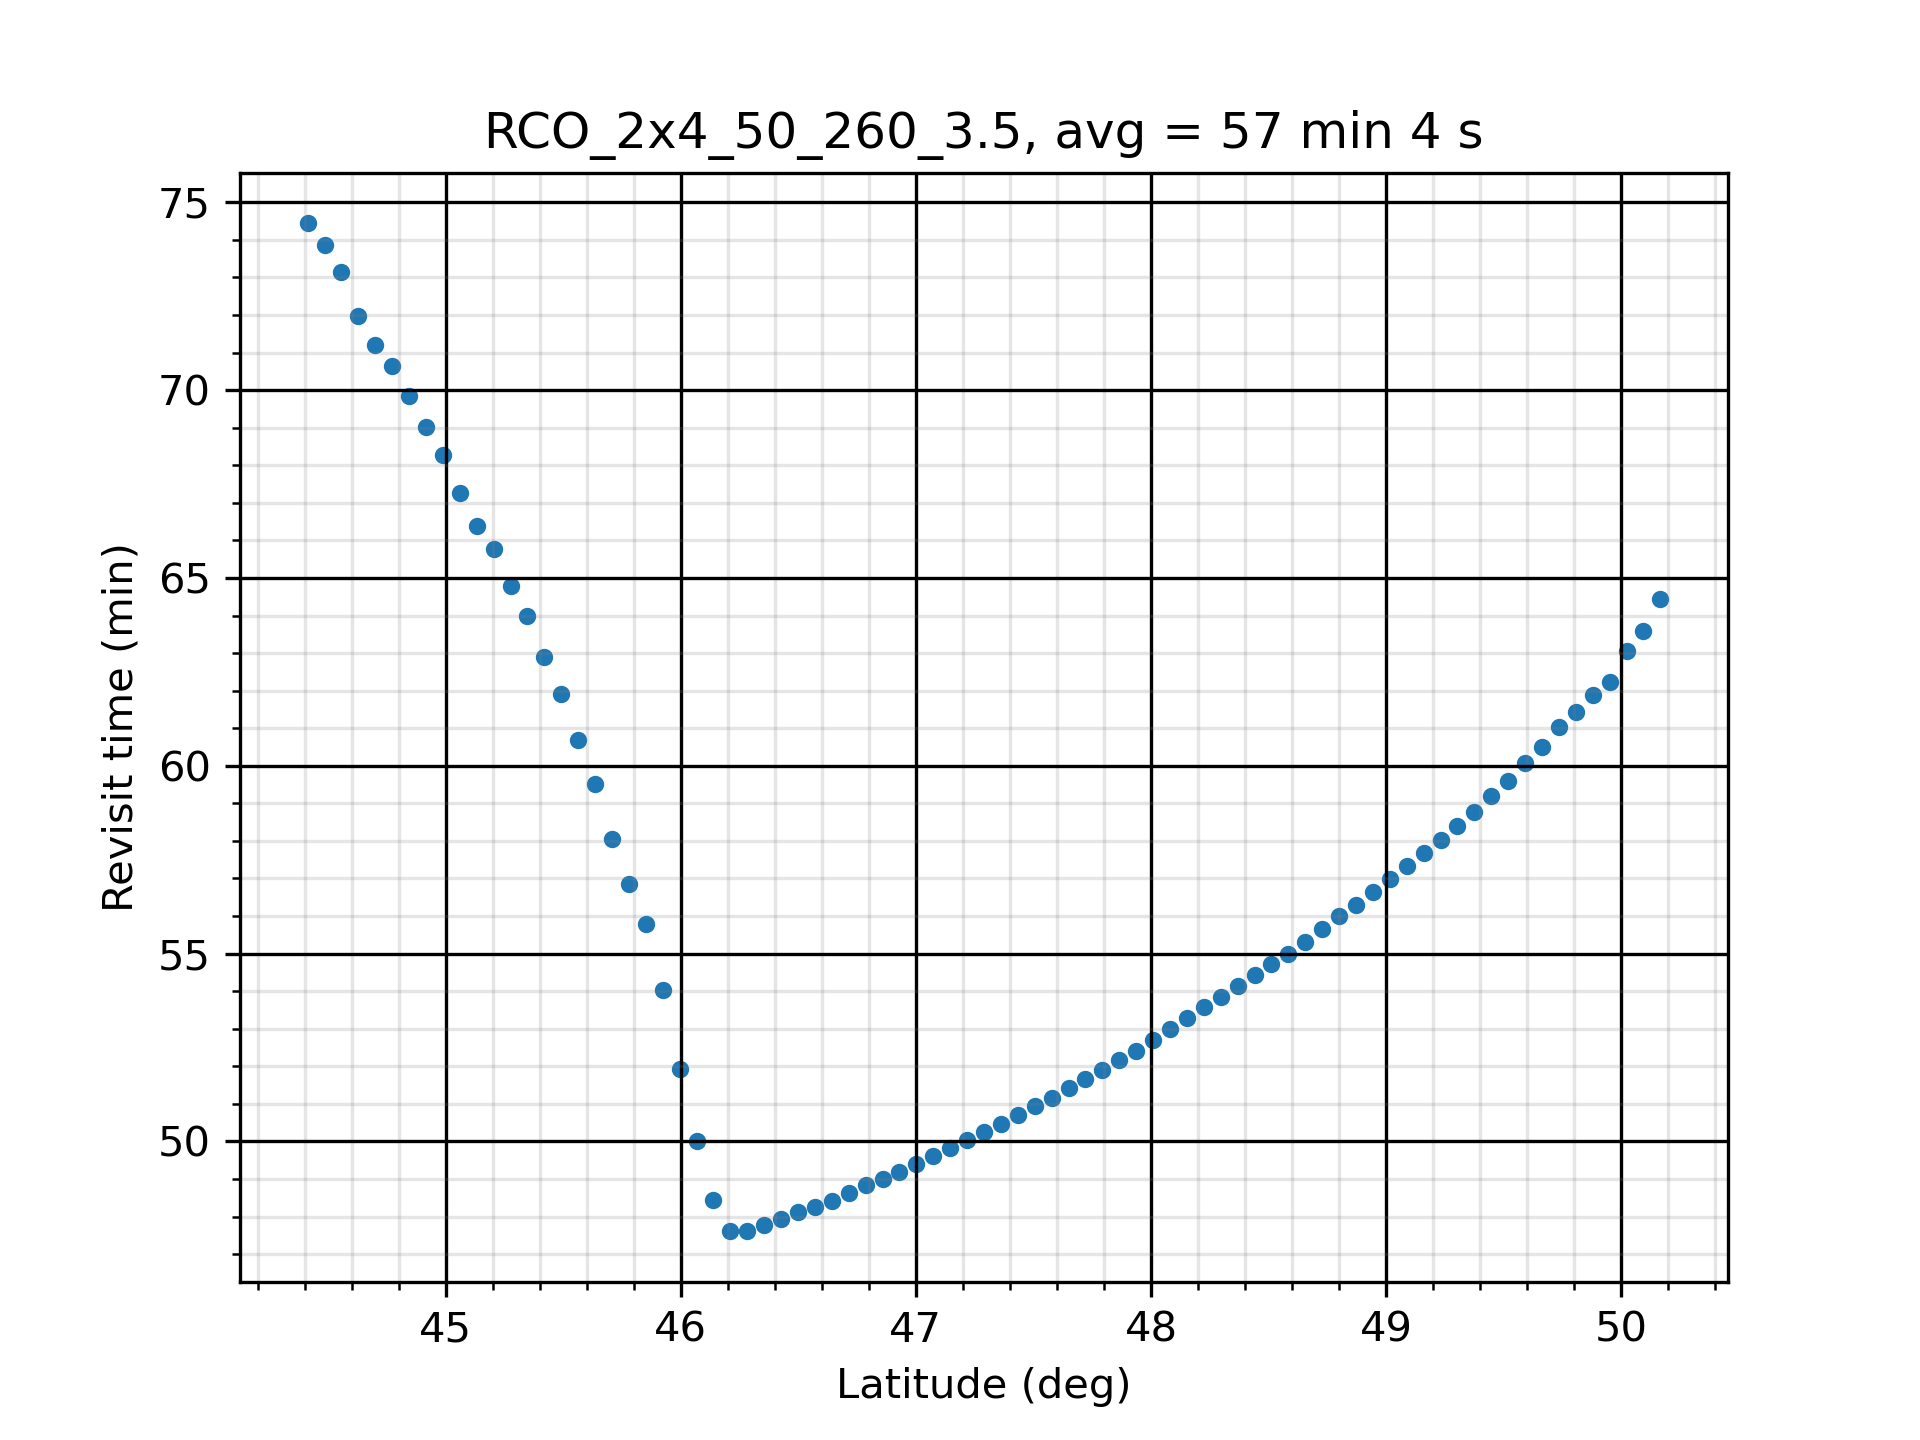

Values plotted in this chart, from the file beside it:
Coverage Properties
Custom Regions Coverage
Grid Altitude: 0.0000 (km)
Ground Altitude set from grid altitude r…
Resolution: 0.1000 (deg)
Number of Points: 2638
Assets required for a valid access: At L…
Assigned Assets:
Constellation/Sensors:    Active
Satellite/Satellite011/Sensor/Sensor1:  …
Satellite/Satellite012/Sensor/Sensor2:  …
Satellite/Satellite021/Sensor/Sensor3:  …
Satellite/Satellite022/Sensor/Sensor4:  …
Satellite/Satellite031/Sensor/Sensor5:  …
Satellite/Satellite032/Sensor/Sensor6:  …
Satellite/Satellite041/Sensor/Sensor7:  …
Satellite/Satellite042/Sensor/Sensor8:  …
Access Interval: 1 Jun 2023 10:00:00.000…
Regional Acceleration: Automatic
Light time delay: Ignored
Maximum Sampling Time Step: 360.000 secs
Minimum Sampling Time Step: 0.010 secs
Time Convergence: 5.000e-03 secs
Value Convergence: Relative 1.000e-08 - …
FOM Properties
Average Revisit Time
Minimum number of assets required: 1
Gaps at ends of analysis interval are co…
Satisfaction is not enabled
FOM value range check is not enabled.
Latitude (deg), Longitude (deg), FOM Value (sec)
44.41, 33.7, 4416
44.41, 33.85, 4450
44.41, 34, 4483
44.48, 33.7, 4449
44.48, 33.85, 4416
44.48, 34, 4449
44.48, 34.15, 4416
44.56, 33.56, 4415
44.56, 33.7, 4350
44.56, 33.85, 4382
44.56, 34, 4415
44.56, 34.15, 4382
44.56, 34.3, 4382
44.63, 33.56, 4349
44.63, 33.7, 4349
44.63, 33.85, 4286
44.63, 34, 4286
44.63, 34.15, 4317
44.63, 34.3, 4317
44.7, 33.56, 4317
44.7, 33.7, 4285
44.7, 33.85, 4285
44.7, 34, 4224
44.7, 34.15, 4254
44.7, 34.3, 4254
44.7, 34.44, 4285
44.77, 33.56, 4285
44.77, 33.7, 4223
44.77, 33.85, 4285
44.77, 34, 4284
... 2,608 more rows
